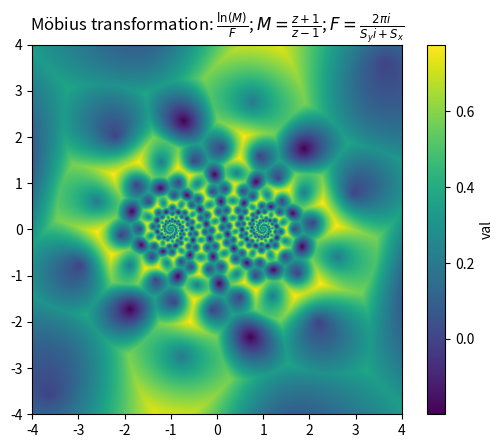

Python code for this plot:
#!/usr/bin/env python3


import matplotlib.pyplot as plt

import numpy as np


def flat(x1, x2, y1, y2, steps_per_unit):
    a = np.linspace(x1, x2, int((x2-x1)*steps_per_unit + 1))[np.newaxis, ...]
    b = np.linspace(y2, y1, int((y2-y1)*steps_per_unit + 1))[..., np.newaxis] * 1j
    return a + b


def main():
    z = flat(-4, 4, -4, 4, 200)

    modX = 1  # tilling rects size
    modY = np.sqrt(3)
    N = 4  # number of A-spirals
    M = 9  # number of B-spirals
    F = np.pi * 2j / (M*modY*1j+N*modX)

    with np.errstate(invalid='ignore', divide='ignore'):
        f = np.log((z+1)/(z-1)) / F

    np.nan_to_num(f, copy=False)  # f[z-1 == 0] = 0; f[z+1 == 0] = 0

    f += modX / 2  # small shift for symetry

    t = np.real(f) % modX + 1j * (np.imag(f) % modY)  # (x, y) inside tile

    cc = np.array((modX * .5, modY * .5j, modX + modY * .5j, modX * .5 + modY * 1j))[np.newaxis, np.newaxis, :]  # centers of hexagons in rectangles

    t = t[..., np.newaxis]

    data = np.amin(np.abs(t-cc), axis=2) + np.minimum(np.sin(np.real(f) % (modX * 2) * np.pi), 1.2) / 5  # main image + long wave

    '''
    # a colormap and a normalization instance
    cmap = plt.cm.viridis
    norm = plt.Normalize(vmin=np.amin(data), vmax=np.amax(data))
    # map the normalized data to colors
    # image is now RGBA (WxHx4)
    image = cmap(norm(data))
    # save the image
    plt.imsave('image.png', image)
    '''
    plt.imsave('image.png', data, cmap=plt.cm.viridis)  # all above in one

    plt.imshow(data, extent=(-4, 4, -4, 4))
    plt.colorbar().set_label('val')
    plt.title(r'Möbius transformation: $\frac{\ln(M)}{F}$; $M=\frac{z+1}{z-1}$; $F=\frac{2 \pi i}{S_y i + S_x}$')
    plt.show()


if __name__ == '__main__':
    main()
